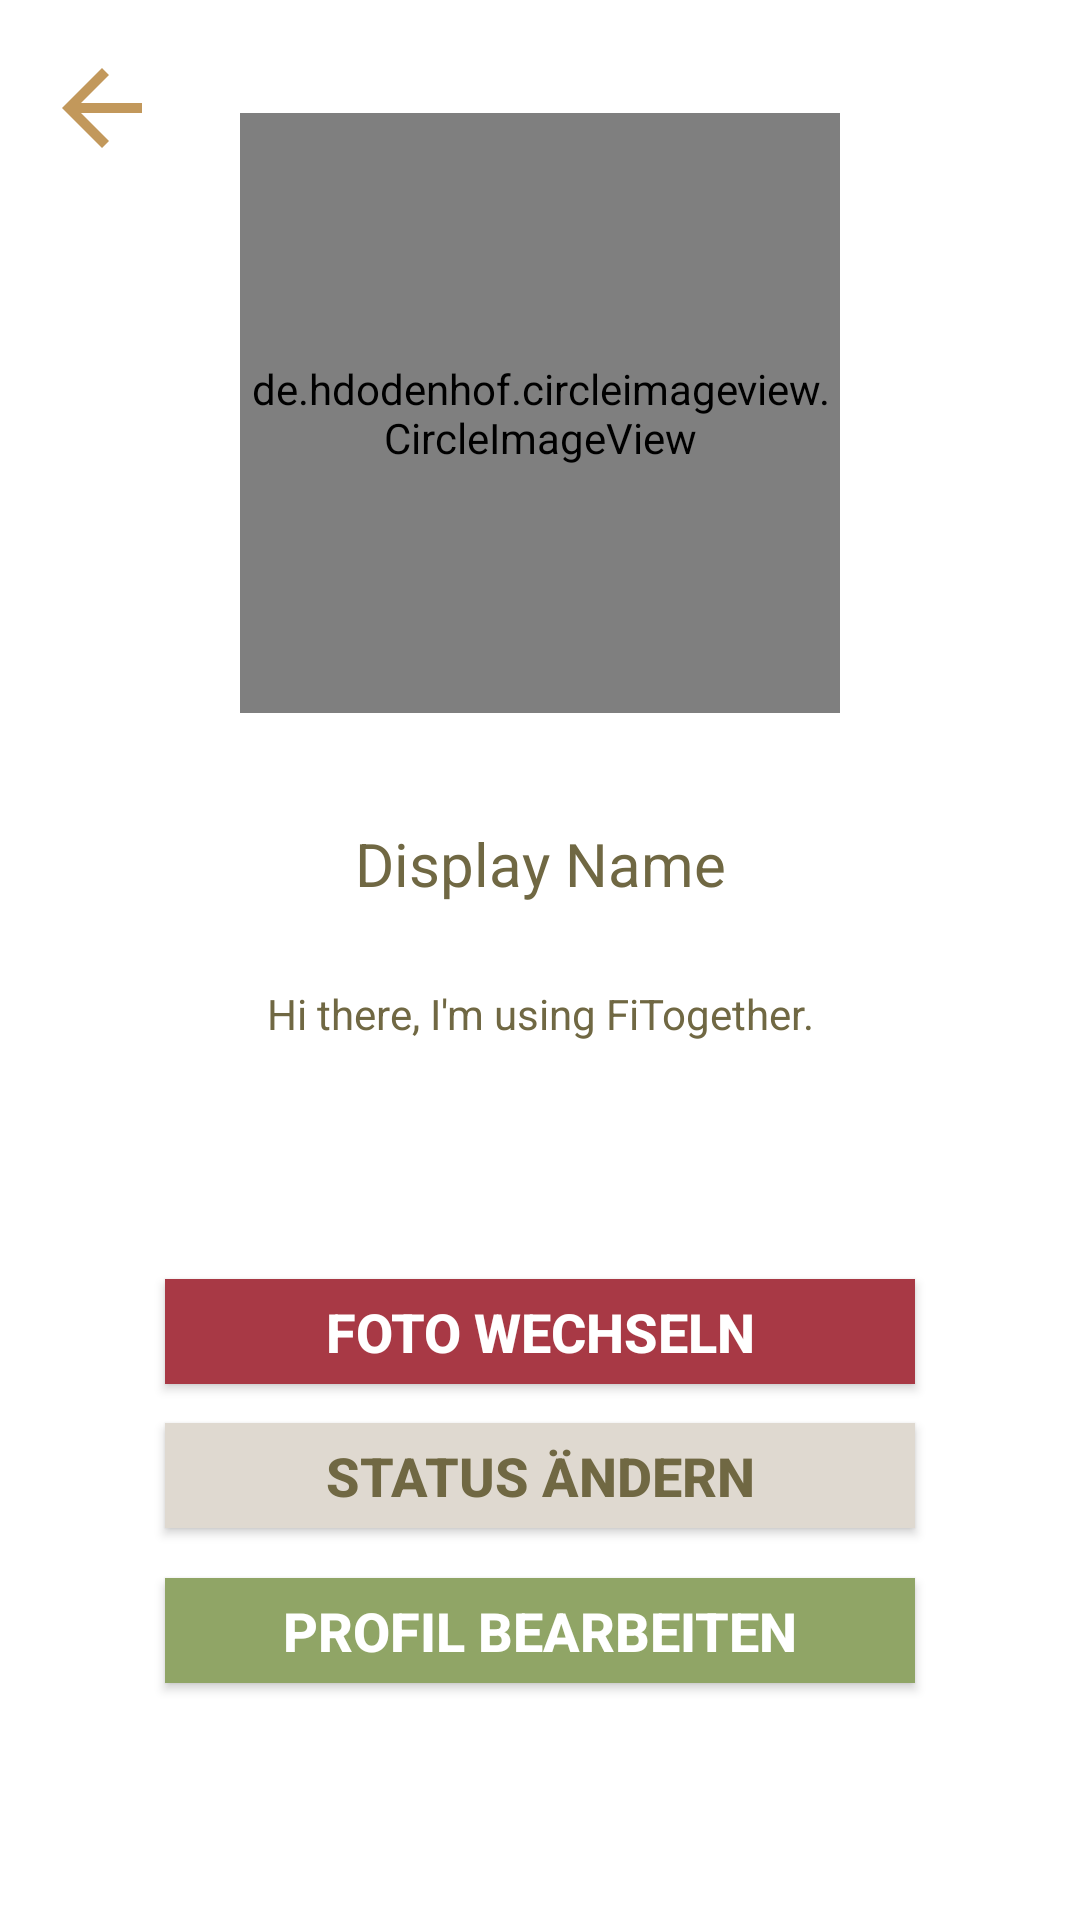

Produce the Android XML layout that renders to this screen, including the resource entries it uses.
<!-- AndroidManifest.xml: application theme AppTheme -->
<!-- res/layout/activity_settings.xml -->
<?xml version="1.0" encoding="utf-8"?>
<android.support.constraint.ConstraintLayout xmlns:android="http://schemas.android.com/apk/res/android"
    xmlns:app="http://schemas.android.com/apk/res-auto"
    xmlns:tools="http://schemas.android.com/tools"
    android:layout_width="match_parent"
    android:layout_height="match_parent"
    android:background="@color/colorBackground"
    tools:context="com.petarzoric.fitogether.SettingsActivity">



    <TextView
        android:id="@+id/hiThere"
        android:layout_width="250dp"
        android:layout_height="50dp"
        android:layout_alignStart="@+id/displayName"
        android:layout_below="@+id/displayName"
        android:layout_marginBottom="8dp"
        android:layout_marginEnd="8dp"
        android:layout_marginStart="8dp"
        android:layout_marginTop="8dp"
        android:text="Hi there, I'm using FiTogether."
        android:textAlignment="center"
        android:textColor="@color/text"
        android:textSize="14sp"
        app:layout_constraintBottom_toBottomOf="parent"
        app:layout_constraintEnd_toEndOf="parent"
        app:layout_constraintStart_toStartOf="parent"
        app:layout_constraintTop_toBottomOf="@+id/displayName"
        app:layout_constraintVertical_bias="0.06999999" />

    <de.hdodenhof.circleimageview.CircleImageView
        android:id="@+id/settingsImage"
        android:layout_width="200dp"
        android:layout_height="200dp"
        android:layout_alignParentTop="true"
        android:layout_centerHorizontal="true"
        android:layout_marginBottom="8dp"
        android:layout_marginEnd="8dp"
        android:layout_marginStart="8dp"
        android:layout_marginTop="8dp"
        android:src="@drawable/image_preview"
        app:layout_constraintBottom_toBottomOf="parent"
        app:layout_constraintEnd_toEndOf="parent"
        app:layout_constraintStart_toStartOf="parent"
        app:layout_constraintTop_toTopOf="parent"
        app:layout_constraintVertical_bias="0.06999999" />

    <Button
        android:id="@+id/changeImage"
        android:layout_width="250dp"
        android:layout_height="35dp"
        android:layout_alignParentBottom="true"
        android:layout_alignStart="@+id/hiThere"
        android:layout_marginBottom="8dp"
        android:layout_marginEnd="8dp"
        android:layout_marginStart="8dp"
        android:layout_marginTop="8dp"
        android:background="@color/alert"
        android:text="FOTO WECHSELN"
        android:textColor="@color/colorBackground"
        android:textSize="18sp"
        android:textStyle="bold"
        app:layout_constraintBottom_toBottomOf="parent"
        app:layout_constraintEnd_toEndOf="parent"
        app:layout_constraintStart_toStartOf="parent"
        app:layout_constraintTop_toBottomOf="@+id/hiThere"
        app:layout_constraintVertical_bias="0.19" />

    <Button
        android:id="@+id/changeStatus"
        android:layout_width="250dp"
        android:layout_height="35dp"
        android:layout_above="@+id/changeImage"
        android:layout_alignStart="@+id/changeImage"
        android:layout_marginBottom="8dp"
        android:layout_marginEnd="8dp"
        android:layout_marginStart="8dp"
        android:layout_marginTop="8dp"
        android:background="@color/colorSecondary"
        android:text="STATUS ÄNDERN"
        android:textColor="@color/text"
        android:textSize="18sp"
        android:textStyle="bold"
        app:layout_constraintBottom_toBottomOf="parent"
        app:layout_constraintEnd_toEndOf="parent"
        app:layout_constraintStart_toStartOf="parent"
        app:layout_constraintTop_toBottomOf="@+id/changeImage"
        app:layout_constraintVertical_bias="0.04000002" />

    <Button
        android:id="@+id/editprofile"
        android:layout_width="250dp"
        android:layout_height="35dp"
        android:layout_above="@+id/changeStatus"
        android:layout_alignStart="@+id/changeStatus"
        android:layout_marginBottom="8dp"
        android:layout_marginEnd="8dp"
        android:layout_marginStart="8dp"
        android:layout_marginTop="8dp"
        android:background="@color/buttonstyle"
        android:text="PROFIL BEARBEITEN"
        android:textColor="@color/colorBackground"
        android:textSize="18sp"
        android:textStyle="bold"
        app:layout_constraintBottom_toBottomOf="parent"
        app:layout_constraintEnd_toEndOf="parent"
        app:layout_constraintStart_toStartOf="parent"
        app:layout_constraintTop_toBottomOf="@+id/changeStatus"
        app:layout_constraintVertical_bias="0.110000014" />

    <TextView
        android:id="@+id/displayName"
        android:layout_width="250dp"
        android:layout_height="wrap_content"
        android:layout_centerHorizontal="true"
        android:layout_centerVertical="true"
        android:layout_marginBottom="8dp"
        android:layout_marginEnd="8dp"
        android:layout_marginStart="8dp"
        android:layout_marginTop="8dp"
        android:text="Display Name"
        android:textAlignment="center"
        android:textColor="@color/text"
        android:textSize="20sp"
        app:layout_constraintBottom_toBottomOf="parent"
        app:layout_constraintEnd_toEndOf="parent"
        app:layout_constraintStart_toStartOf="parent"
        app:layout_constraintTop_toBottomOf="@+id/settingsImage"
        app:layout_constraintVertical_bias="0.07999998" />

    <Button
        android:id="@+id/back"
        android:layout_width="40dp"
        android:layout_height="40dp"
        android:layout_marginBottom="8dp"
        android:layout_marginEnd="8dp"
        android:layout_marginStart="8dp"
        android:layout_marginTop="16dp"
        android:background="?attr/actionModeCloseDrawable"
        android:backgroundTint="@color/colorAccent"
        app:layout_constraintBottom_toBottomOf="parent"
        app:layout_constraintEnd_toEndOf="parent"
        app:layout_constraintHorizontal_bias="0.02"
        app:layout_constraintStart_toStartOf="parent"
        app:layout_constraintTop_toTopOf="parent"
        app:layout_constraintVertical_bias="0.0" />


</android.support.constraint.ConstraintLayout>
<!-- resources referenced by this layout -->
<resources>
  <color name="alert">#A83945</color>
  <color name="buttonstyle">#90a566</color>
  <color name="colorAccent">#C2985B</color>
  <color name="colorBackground">#ffffff</color>
  <color name="colorSecondary">#DFD9D0</color>
  <color name="text">#706843</color>
  <!-- drawable image_preview: jpeg bitmap (drawable-xxhdpi, 6167 bytes) -->
  <style name="AppTheme" parent="Theme.AppCompat.Light.NoActionBar">
          
          <item name="colorPrimary">@color/colorPrimary</item>
          <item name="colorPrimaryDark">@color/colorPrimaryDark</item>
          <item name="colorAccent">@color/colorAccent</item>
      </style>
  <color name="colorPrimary">#90a566</color>
  <color name="colorPrimaryDark">#90A566</color>
</resources>
